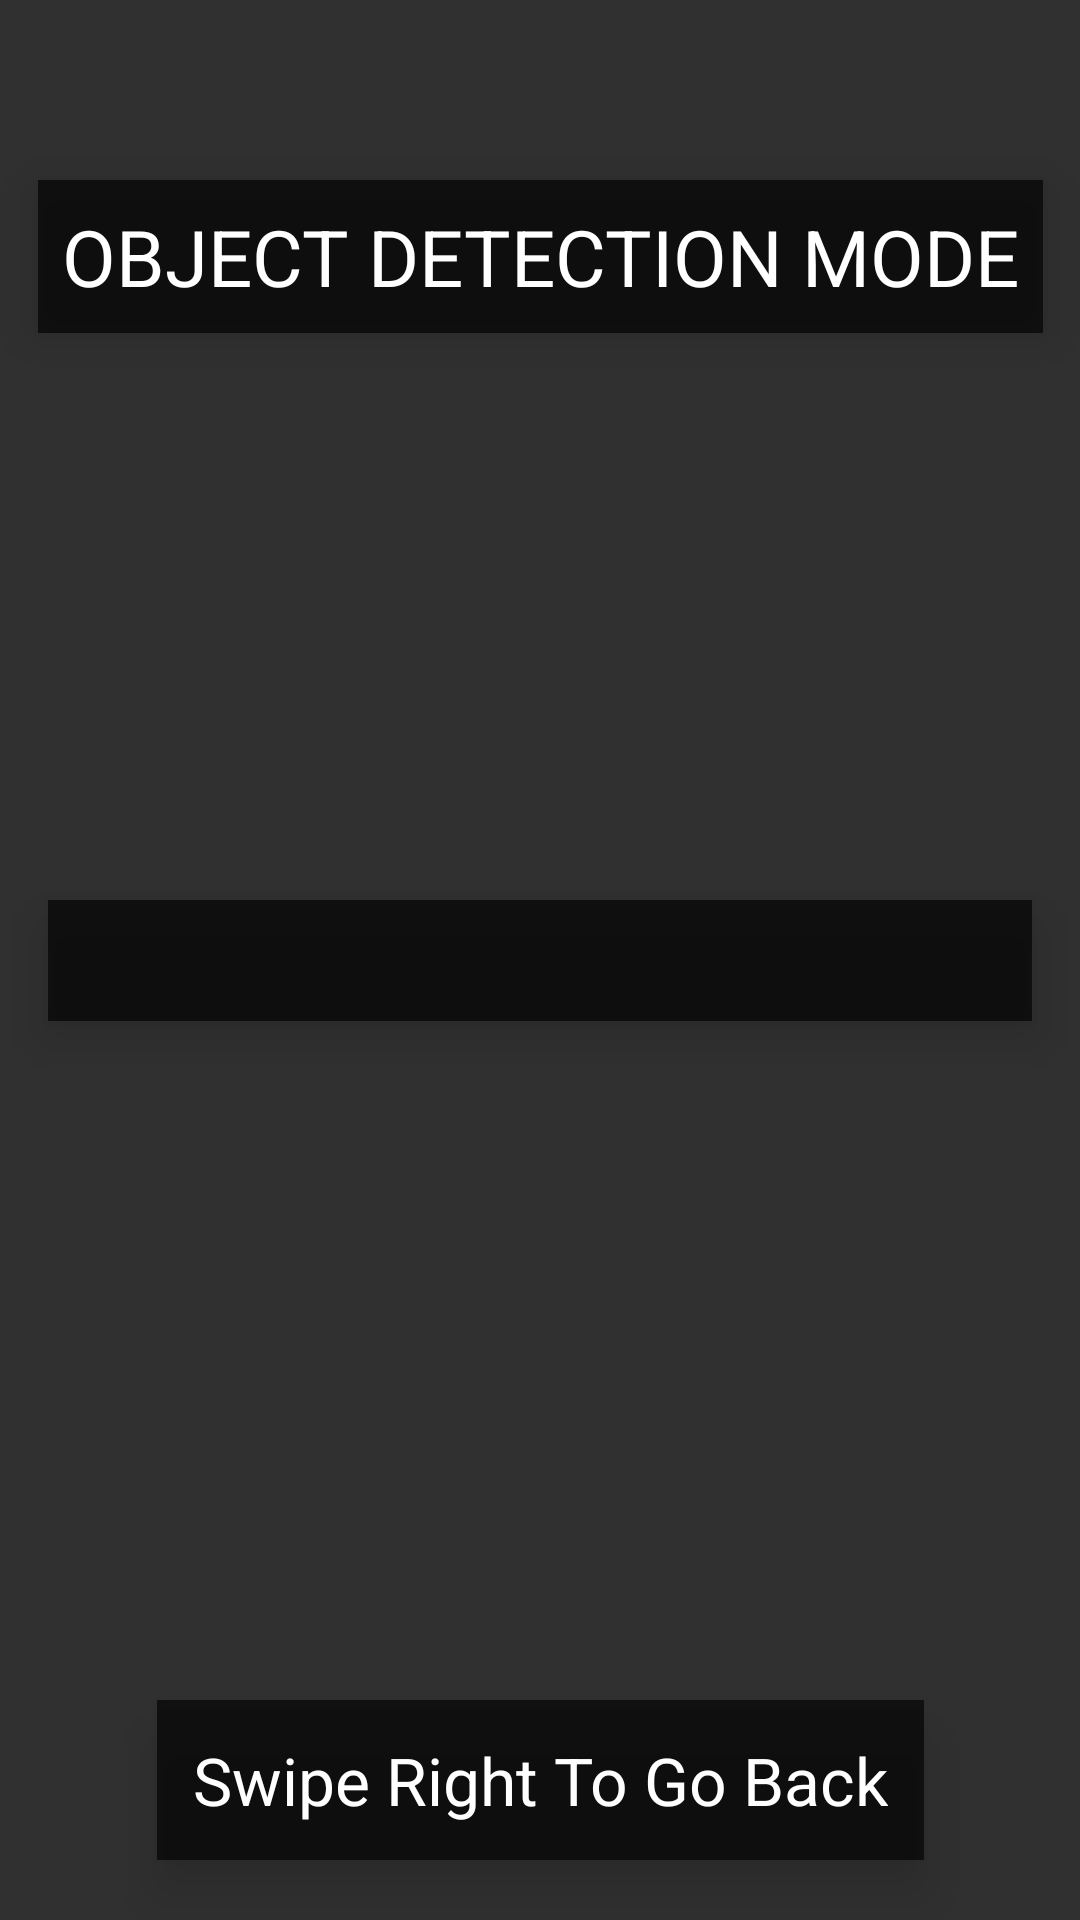

Write the Android layout XML for this screen, with the resource values it uses.
<!-- AndroidManifest.xml: application theme Theme.AppCompat.NoActionBar -->
<!-- res/layout/activity_main.xml -->
<?xml version="1.0" encoding="utf-8"?>
<androidx.constraintlayout.widget.ConstraintLayout
    xmlns:android="http://schemas.android.com/apk/res/android"
    xmlns:app="http://schemas.android.com/apk/res-auto"
    android:layout_width="match_parent"
    android:layout_height="match_parent">

    
    <TextureView
        android:id="@+id/textureView"
        android:layout_width="0dp"
        android:layout_height="0dp"
        android:contentDescription="@string/app_name"
        app:layout_constraintTop_toTopOf="parent"
        app:layout_constraintBottom_toBottomOf="parent"
        app:layout_constraintStart_toStartOf="parent"
        app:layout_constraintEnd_toEndOf="parent"/>

    
    <TextView
        android:id="@+id/textRecognitionHeading"
        android:layout_width="wrap_content"
        android:layout_height="wrap_content"
        android:text="OBJECT DETECTION MODE"
        android:textColor="#FFFFFF"
        android:textSize="26sp"
        android:padding="8dp"
        android:background="#AA000000"
        android:elevation="10dp"
        app:layout_constraintTop_toTopOf="parent"
        app:layout_constraintStart_toStartOf="parent"
        app:layout_constraintEnd_toEndOf="parent"
        android:layout_marginTop="60dp"/>

    
    <TextView
        android:id="@+id/detectedObjectsTextView"
        android:layout_width="0dp"
        android:layout_height="wrap_content"
        android:layout_margin="16dp"
        android:background="#AA000000"
        android:textColor="#FFFFFF"
        android:textSize="18sp"
        android:padding="8dp"
        android:elevation="10dp"
        android:maxLines="10"
        android:scrollbars="vertical"
        app:layout_constraintTop_toTopOf="parent"
        app:layout_constraintBottom_toBottomOf="parent"
        app:layout_constraintStart_toStartOf="parent"
        app:layout_constraintEnd_toEndOf="parent"/>

    
    <TextView
        android:id="@+id/swipeLeftText"
        android:layout_width="wrap_content"
        android:layout_height="wrap_content"
        android:text="Swipe Right To Go Back"
        android:textColor="#FFFFFF"
        android:textSize="22sp"
        android:padding="12dp"
        android:background="#AA000000"
        android:elevation="10dp"
        app:layout_constraintBottom_toBottomOf="parent"
        app:layout_constraintStart_toStartOf="parent"
        app:layout_constraintEnd_toEndOf="parent"
        android:layout_marginBottom="20dp"/>

</androidx.constraintlayout.widget.ConstraintLayout>
<!-- resources referenced by this layout -->
<resources>
  <string name="app_name">Vision Assist</string>
</resources>
